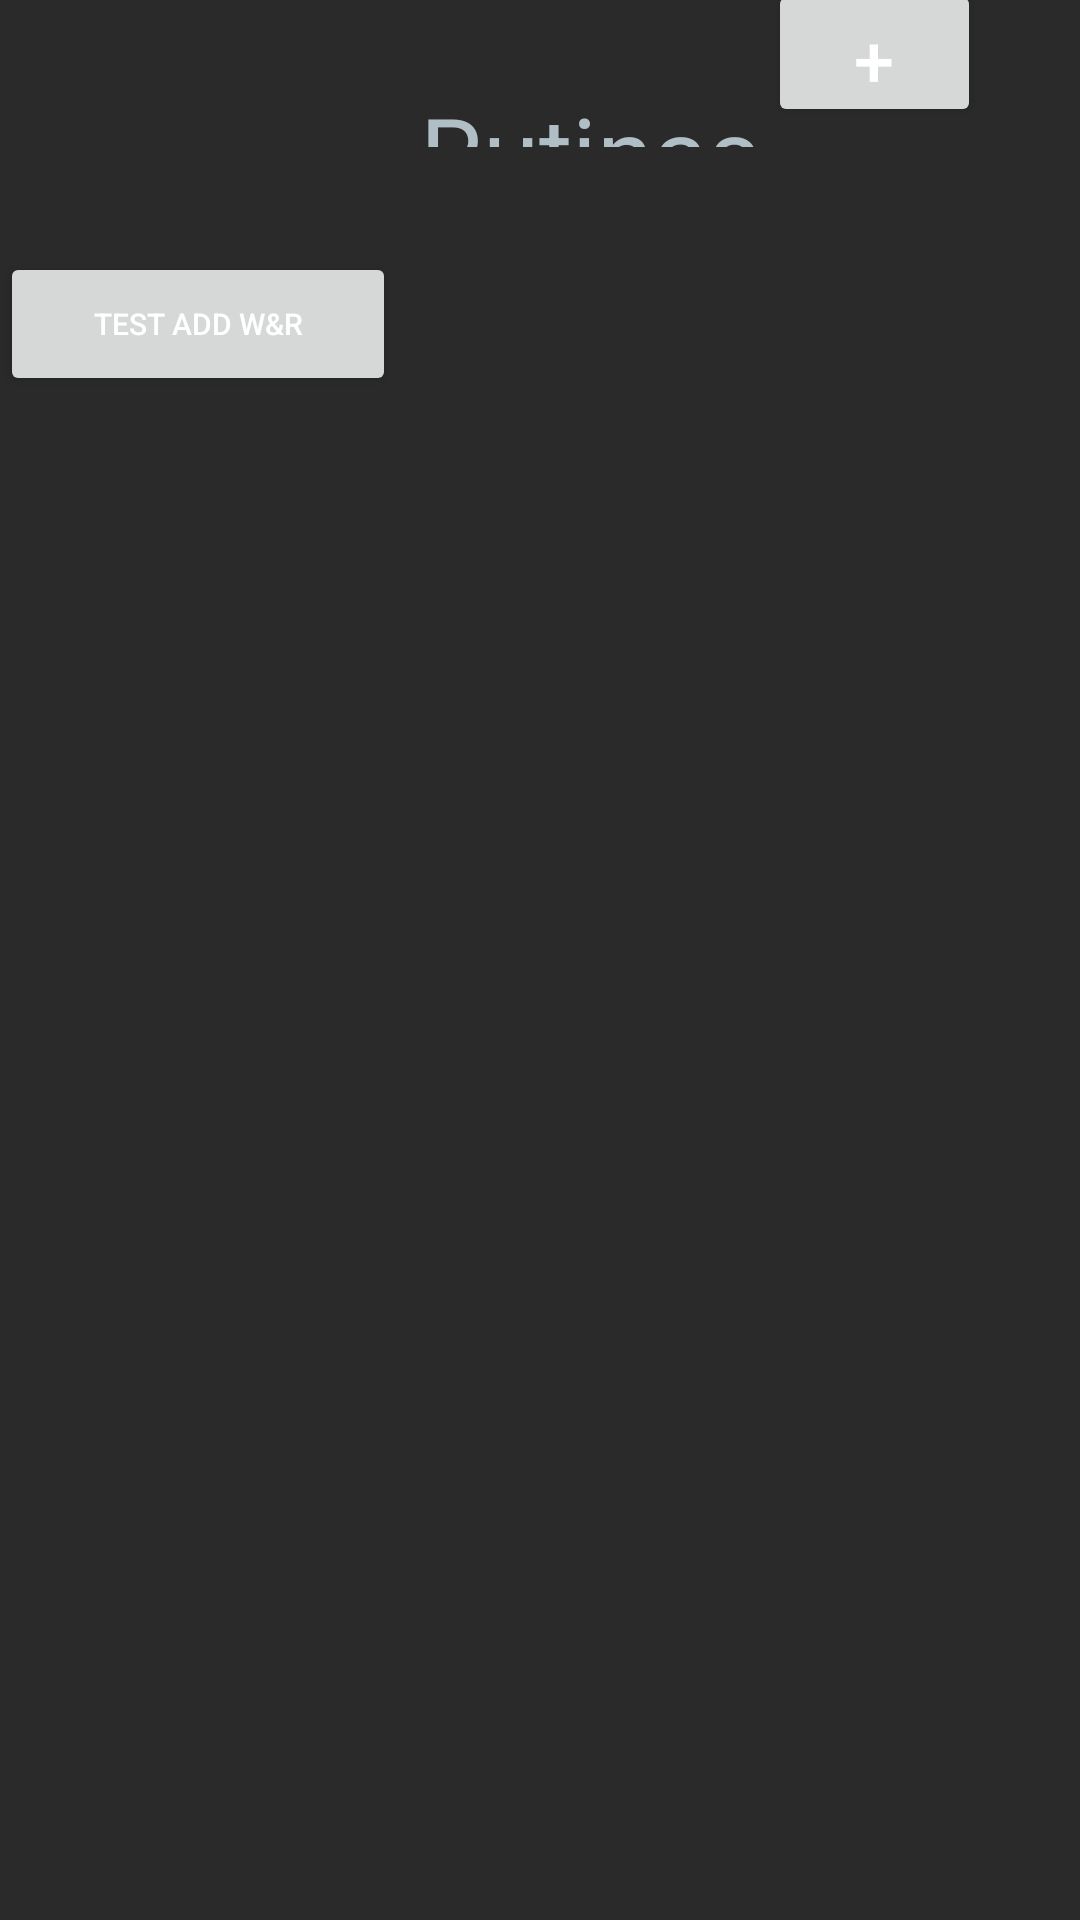

Here is an Android app screen rendered from its layout file. Give the layout XML and the strings, colors and styles it references.
<!-- AndroidManifest.xml: application theme Theme.ProjectGymTracker -->
<!-- res/layout/add_routines.xml -->
<?xml version="1.0" encoding="utf-8"?>
<androidx.constraintlayout.widget.ConstraintLayout xmlns:android="http://schemas.android.com/apk/res/android"
    xmlns:app="http://schemas.android.com/apk/res-auto"
    xmlns:tools="http://schemas.android.com/tools"
    android:layout_width="match_parent"
    android:layout_height="match_parent">

    <TextView
        android:id="@+id/textView2"
        android:layout_width="wrap_content"
        android:layout_height="wrap_content"
        android:layout_marginStart="140dp"
        android:layout_marginTop="28dp"
        android:layout_marginEnd="149dp"
        android:text="@string/rutinastxt1"
        android:textColor="@color/textColorSecondary"
        android:textSize="34sp"
        app:layout_constraintEnd_toEndOf="parent"
        app:layout_constraintHorizontal_bias="0.0"
        app:layout_constraintStart_toStartOf="parent"
        app:layout_constraintTop_toTopOf="parent" />

    <View
        android:id="@+id/divider2"
        android:layout_width="409dp"
        android:layout_height="1dp"
        android:layout_marginStart="1dp"
        android:layout_marginTop="20dp"
        android:layout_marginEnd="1dp"
        android:layout_marginBottom="23dp"
        android:background="?android:attr/listDivider"
        android:backgroundTint="@color/textColorSecondary"
        app:layout_constraintBottom_toTopOf="@+id/addroutinebtn"
        app:layout_constraintEnd_toEndOf="parent"
        app:layout_constraintHorizontal_bias="0.0"
        app:layout_constraintStart_toStartOf="parent"
        app:layout_constraintTop_toBottomOf="@+id/textView2"
        tools:ignore="MissingConstraints" />

    <Button
        android:id="@+id/addroutinebtn"
        android:layout_width="71dp"
        android:layout_height="49dp"
        android:layout_marginStart="290dp"
        android:layout_marginEnd="33dp"
        android:layout_marginBottom="7dp"
        android:text="@string/addroutinebtn1"
        android:textSize="24sp"
        app:layout_constraintBottom_toTopOf="@+id/recyclerView"
        app:layout_constraintEnd_toEndOf="parent"
        app:layout_constraintHorizontal_bias="1.0"
        app:layout_constraintStart_toStartOf="parent"
        tools:ignore="MissingConstraints" />

    <androidx.recyclerview.widget.RecyclerView
        android:id="@+id/recyclerView"
        android:layout_width="412dp"
        android:layout_height="591dp"
        android:layout_marginStart="1dp"
        android:layout_marginEnd="1dp"
        app:layout_constraintBottom_toBottomOf="parent"
        app:layout_constraintEnd_toEndOf="parent"
        app:layout_constraintStart_toStartOf="parent"
        tools:ignore="MissingConstraints" />

    <Button
        android:id="@+id/addWandRtestbtn"
        android:layout_width="132dp"
        android:layout_height="48dp"
        android:layout_marginTop="84dp"
        android:layout_marginEnd="8dp"
        android:text="@string/test_add_w_r"
        android:textSize="10sp"
        app:layout_constraintEnd_toStartOf="@+id/textView2"
        app:layout_constraintHorizontal_bias="0.0"
        app:layout_constraintStart_toStartOf="parent"
        app:layout_constraintTop_toTopOf="parent"
        tools:ignore="SmallSp" />

</androidx.constraintlayout.widget.ConstraintLayout>
<!-- resources referenced by this layout -->
<resources>
  <color name="textColorSecondary">#B0BEC5</color>
  <string name="addroutinebtn1">+</string>
  <string name="rutinastxt1">Rutinas</string>
  <string name="test_add_w_r">test add w&amp;r</string>
  <style name="Theme.ProjectGymTracker" parent="Theme.MaterialComponents.DayNight.DarkActionBar">
          
          <item name="colorPrimary">@color/colorPrimary</item>
          <item name="colorPrimaryDark">@color/colorPrimaryDark</item>
          <item name="colorAccent">@color/colorAccent</item>
          <item name="android:background">@color/backgroundColor</item>
          <item name="android:textColorPrimary">@color/textColorPrimary</item>
          <item name="android:textColorSecondary">@color/textColorSecondary</item>
      </style>
  <color name="colorPrimary">#00796B</color>
  <color name="colorPrimaryDark">#004D40</color>
  <color name="colorAccent">#00ACC1</color>
  <color name="backgroundColor">#FF2B2A2A</color>
  <color name="textColorPrimary">#FFFFFF</color>
</resources>
